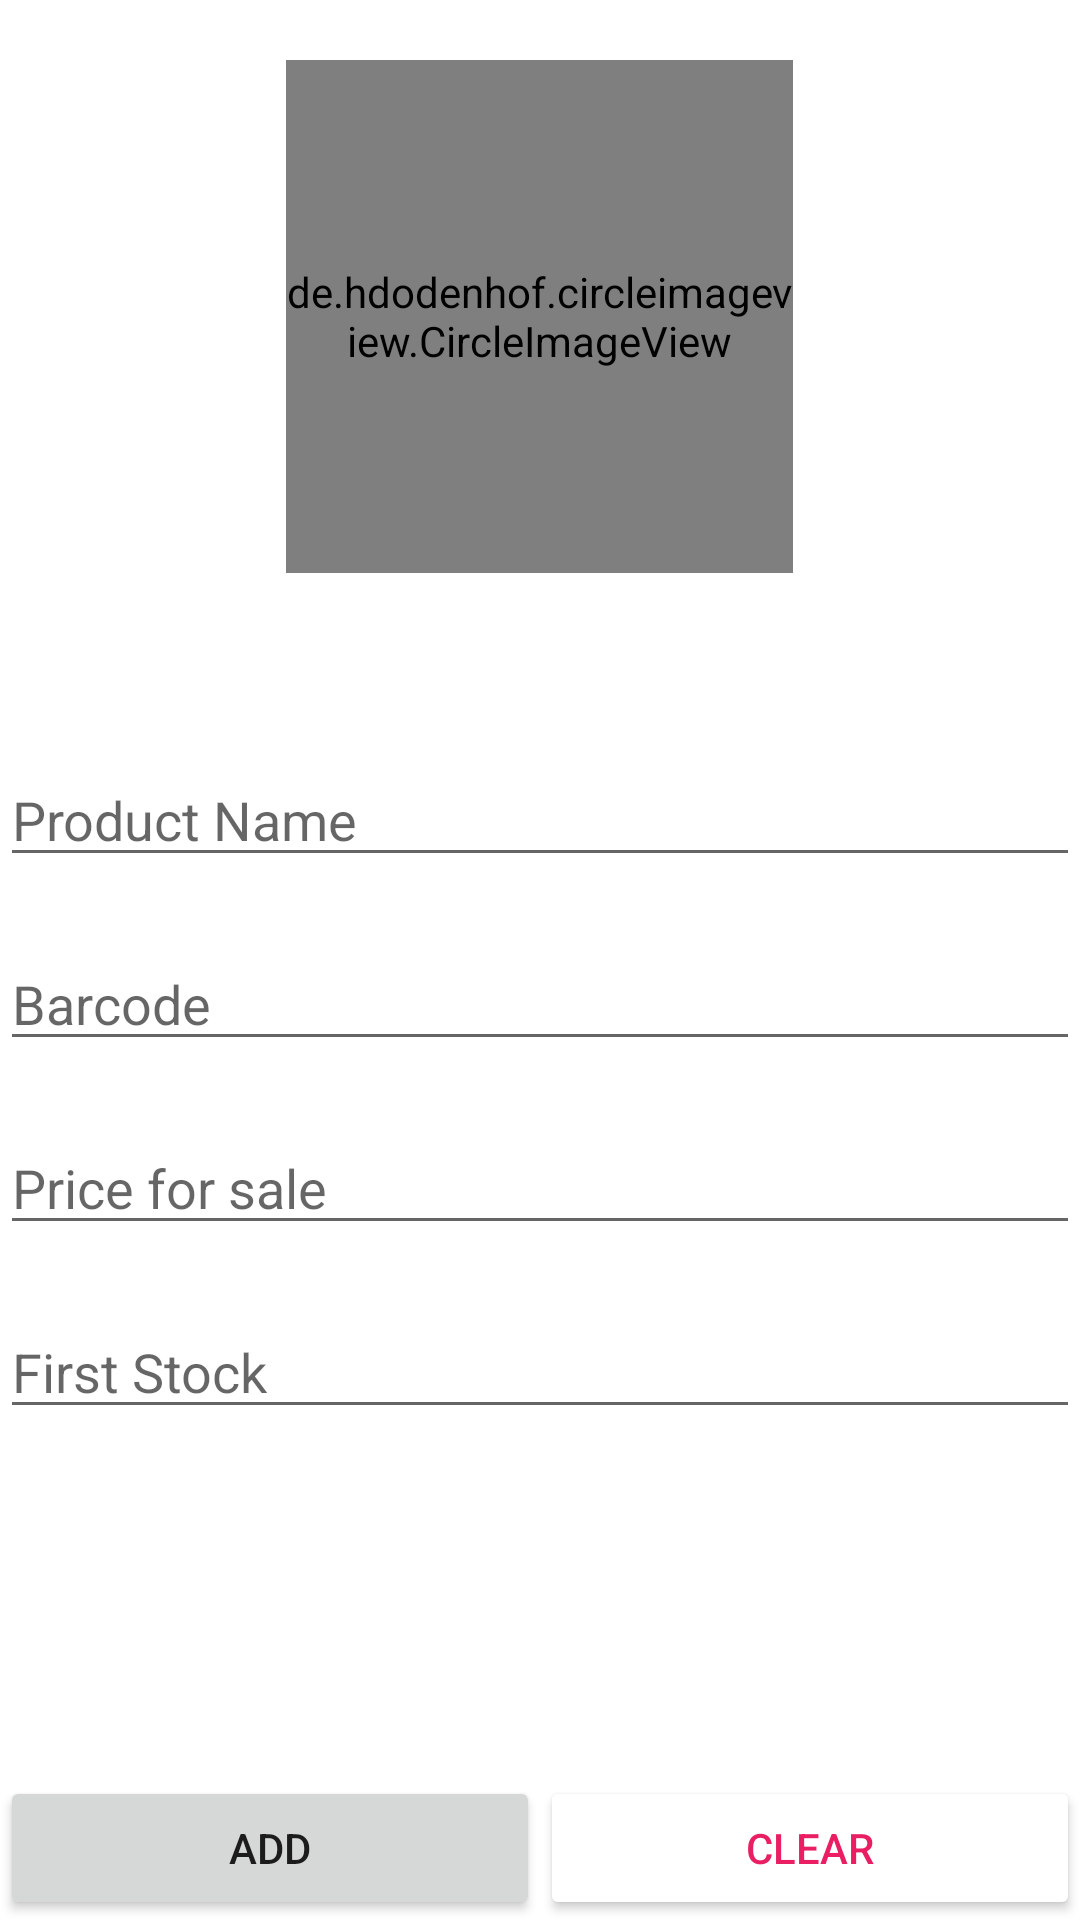

Android layout source for this screen:
<!-- AndroidManifest.xml: application theme Theme.MyInventory -->
<!-- res/layout/activity_add_product.xml -->
<?xml version="1.0" encoding="utf-8"?>
<LinearLayout xmlns:android="http://schemas.android.com/apk/res/android"
    xmlns:app="http://schemas.android.com/apk/res-auto"
    xmlns:tools="http://schemas.android.com/tools"
    android:layout_width="match_parent"
    android:layout_height="match_parent"
    android:orientation="vertical"
    tools:context=".AddProduct">

    <de.hdodenhof.circleimageview.CircleImageView
        android:id="@+id/profile_image"
        android:layout_width="169dp"
        android:layout_height="171dp"
        android:layout_gravity="center"
        android:layout_marginTop="20sp"
        android:layout_marginBottom="40sp"
        android:src="@android:drawable/ic_menu_gallery"/>

    <EditText
        android:id="@+id/txtProductName"
        android:layout_width="match_parent"
        android:layout_height="wrap_content"
        android:layout_marginTop="20sp"
        android:ems="10"
        android:hint="@string/product_name"
        android:inputType="textPersonName" />

    <EditText
        android:id="@+id/txtBarcode"
        android:layout_width="match_parent"
        android:layout_height="wrap_content"
        android:layout_marginTop="20sp"
        android:ems="10"
        android:hint="@string/barcode"
        android:inputType="number" />

    <EditText
        android:id="@+id/txtPrice"
        android:layout_width="match_parent"
        android:layout_height="wrap_content"
        android:layout_marginTop="20sp"
        android:ems="10"
        android:hint="@string/price_for_sale"
        android:inputType="number" />

    <EditText
        android:id="@+id/txtFirstStock"
        android:layout_width="match_parent"
        android:layout_height="wrap_content"
        android:layout_marginTop="20sp"
        android:ems="10"
        android:hint="@string/first_stock"
        android:inputType="number" />

    <LinearLayout
        android:layout_width="match_parent"
        android:layout_height="match_parent"
        android:layout_gravity="end"
        android:gravity="bottom"
        android:orientation="horizontal">

        <Button
            android:id="@+id/btnAdd"
            android:layout_width="wrap_content"
            android:layout_height="wrap_content"
            android:layout_weight="1"
            android:text="@string/add" />

        <Button
            android:id="@+id/btnClear"
            android:layout_width="wrap_content"
            android:layout_height="wrap_content"
            android:layout_weight="1"
            android:backgroundTint="@color/white"
            android:text="@string/clear"
            android:textColor="@color/pink" />
    </LinearLayout>

</LinearLayout>
<!-- resources referenced by this layout -->
<resources>
  <color name="pink">#E91E63</color>
  <color name="white">#FFFFFFFF</color>
  <string name="add">ADD</string>
  <string name="barcode">Barcode</string>
  <string name="clear">CLEAR</string>
  <string name="first_stock">First Stock</string>
  <string name="price_for_sale">Price for sale</string>
  <string name="product_name">Product Name</string>
  <style name="Theme.MyInventory" parent="Theme.MaterialComponents.DayNight.DarkActionBar">
          
          <item name="colorPrimary">@color/pink</item>
          <item name="colorPrimaryVariant">@color/dark_pink</item>
          <item name="colorOnPrimary">@color/white</item>
          
          <item name="colorSecondary">@color/sky_blue</item>
          <item name="colorSecondaryVariant">@color/cerulean</item>
          <item name="colorOnSecondary">@color/white</item>
          
          <item name="android:statusBarColor" tools:targetApi="l">?attr/colorPrimaryVariant</item>
          
      </style>
  <color name="dark_pink">#C2185B</color>
  <color name="sky_blue">#03A9F4</color>
  <color name="cerulean">#026C9C</color>
</resources>
